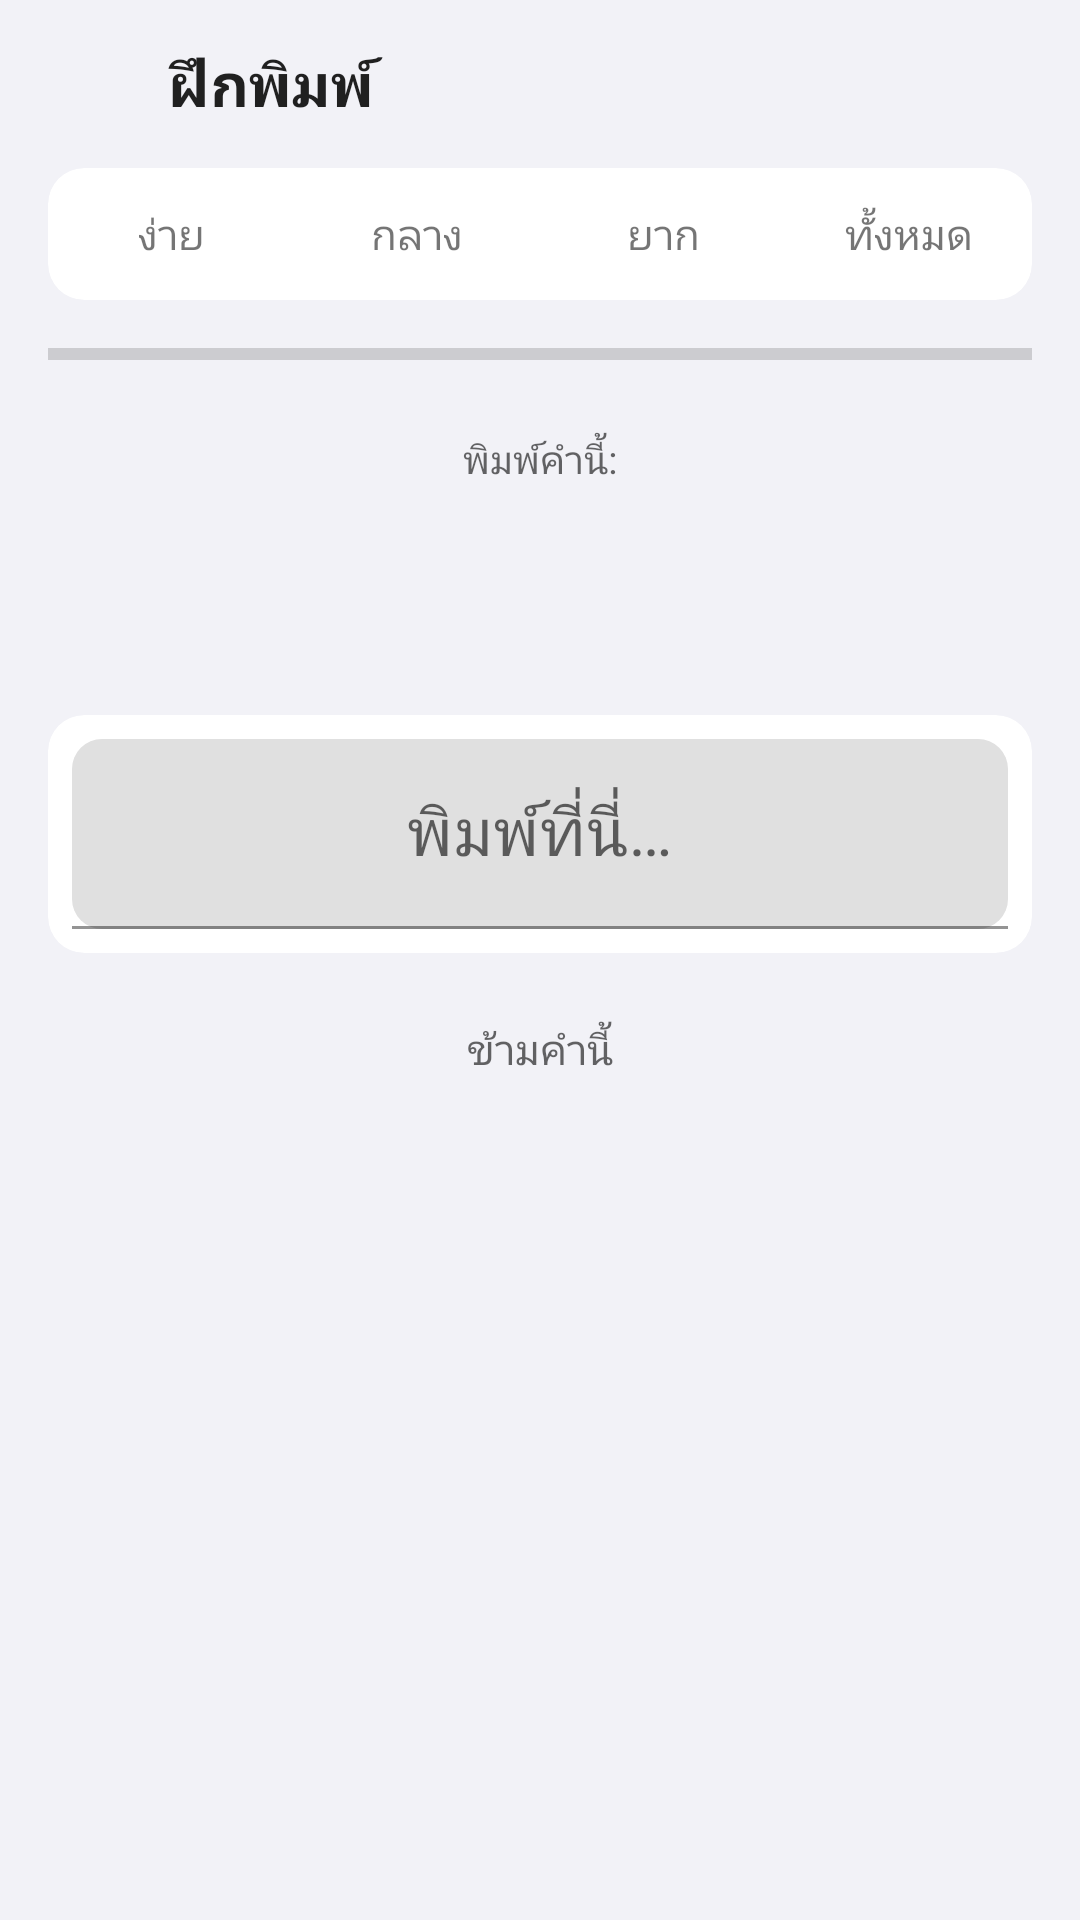

This screen was rendered from an Android layout file. Write that file and the resources it references.
<!-- AndroidManifest.xml: activity theme Theme.ThaiFlickKeyboard -->
<!-- res/layout/activity_practice.xml -->
<?xml version="1.0" encoding="utf-8"?>
<LinearLayout xmlns:android="http://schemas.android.com/apk/res/android"
    xmlns:app="http://schemas.android.com/apk/res-auto"
    android:layout_width="match_parent"
    android:layout_height="match_parent"
    android:orientation="vertical"
    android:background="?android:attr/windowBackground">

    
    <LinearLayout
        android:layout_width="match_parent"
        android:layout_height="56dp"
        android:orientation="horizontal"
        android:gravity="center_vertical"
        android:paddingHorizontal="8dp">

        <ImageView
            android:id="@+id/btn_back"
            android:layout_width="40dp"
            android:layout_height="40dp"
            android:padding="8dp"
            android:src="@drawable/ic_back"
            android:background="?android:attr/selectableItemBackgroundBorderless"
            android:clickable="true"
            android:focusable="true"
            android:contentDescription="Back"
            app:tint="?android:attr/textColorPrimary" />

        <TextView
            android:layout_width="0dp"
            android:layout_height="wrap_content"
            android:layout_weight="1"
            android:text="@string/practice_title"
            android:textSize="20sp"
            android:textStyle="bold"
            android:textColor="?android:attr/textColorPrimary"
            android:layout_marginStart="8dp" />

        <TextView
            android:id="@+id/tv_progress_count"
            android:layout_width="wrap_content"
            android:layout_height="wrap_content"
            android:textSize="14sp"
            android:textColor="?android:attr/textColorSecondary"
            android:layout_marginEnd="8dp" />
    </LinearLayout>

    
    <com.google.android.material.card.MaterialCardView
        android:layout_width="match_parent"
        android:layout_height="wrap_content"
        android:layout_marginHorizontal="16dp"
        android:layout_marginBottom="16dp"
        app:cardCornerRadius="12dp"
        app:cardElevation="0dp"
        app:cardBackgroundColor="?attr/colorSurface">

        <LinearLayout
            android:layout_width="match_parent"
            android:layout_height="44dp"
            android:orientation="horizontal">

            <TextView
                android:id="@+id/tab_easy"
                android:layout_width="0dp"
                android:layout_height="match_parent"
                android:layout_weight="1"
                android:text="@string/practice_easy"
                android:textSize="14sp"
                android:gravity="center"
                android:background="?android:attr/selectableItemBackground"
                android:clickable="true"
                android:focusable="true" />

            <TextView
                android:id="@+id/tab_medium"
                android:layout_width="0dp"
                android:layout_height="match_parent"
                android:layout_weight="1"
                android:text="@string/practice_medium"
                android:textSize="14sp"
                android:gravity="center"
                android:background="?android:attr/selectableItemBackground"
                android:clickable="true"
                android:focusable="true" />

            <TextView
                android:id="@+id/tab_hard"
                android:layout_width="0dp"
                android:layout_height="match_parent"
                android:layout_weight="1"
                android:text="@string/practice_hard"
                android:textSize="14sp"
                android:gravity="center"
                android:background="?android:attr/selectableItemBackground"
                android:clickable="true"
                android:focusable="true" />

            <TextView
                android:id="@+id/tab_all"
                android:layout_width="0dp"
                android:layout_height="match_parent"
                android:layout_weight="1"
                android:text="@string/practice_all"
                android:textSize="14sp"
                android:gravity="center"
                android:background="?android:attr/selectableItemBackground"
                android:clickable="true"
                android:focusable="true" />
        </LinearLayout>

    </com.google.android.material.card.MaterialCardView>

    
    <ProgressBar
        android:id="@+id/progress_bar"
        style="@style/Widget.AppCompat.ProgressBar.Horizontal"
        android:layout_width="match_parent"
        android:layout_height="4dp"
        android:layout_marginHorizontal="16dp"
        android:layout_marginBottom="24dp"
        android:progressTint="@color/key_indigo"
        android:progressBackgroundTint="?android:attr/textColorSecondary" />

    
    <TextView
        android:layout_width="match_parent"
        android:layout_height="wrap_content"
        android:text="@string/tutorial_type_this"
        android:textSize="13sp"
        android:textColor="?android:attr/textColorSecondary"
        android:gravity="center"
        android:layout_marginBottom="4dp" />

    
    <TextView
        android:id="@+id/tv_target_word"
        android:layout_width="match_parent"
        android:layout_height="wrap_content"
        android:textSize="36sp"
        android:textStyle="bold"
        android:textColor="@color/key_indigo"
        android:gravity="center"
        android:layout_marginBottom="24dp" />

    
    <com.google.android.material.card.MaterialCardView
        android:layout_width="match_parent"
        android:layout_height="wrap_content"
        android:layout_marginHorizontal="16dp"
        android:layout_marginBottom="12dp"
        app:cardCornerRadius="12dp"
        app:cardElevation="0dp"
        app:cardBackgroundColor="?attr/colorSurface">

        <com.google.android.material.textfield.TextInputLayout
            android:layout_width="match_parent"
            android:layout_height="wrap_content"
            android:layout_margin="8dp"
            android:hint="@string/tutorial_type_here"
            app:boxCornerRadiusTopStart="10dp"
            app:boxCornerRadiusTopEnd="10dp"
            app:boxCornerRadiusBottomStart="10dp"
            app:boxCornerRadiusBottomEnd="10dp">

            <com.google.android.material.textfield.TextInputEditText
                android:id="@+id/et_practice"
                android:layout_width="match_parent"
                android:layout_height="wrap_content"
                android:textSize="22sp"
                android:textColor="?android:attr/textColorPrimary"
                android:gravity="center"
                android:inputType="text"
                android:imeOptions="actionDone" />

        </com.google.android.material.textfield.TextInputLayout>

    </com.google.android.material.card.MaterialCardView>

    
    <TextView
        android:id="@+id/tv_result"
        android:layout_width="match_parent"
        android:layout_height="wrap_content"
        android:textSize="16sp"
        android:gravity="center"
        android:layout_marginBottom="16dp"
        android:visibility="gone" />

    
    <TextView
        android:id="@+id/btn_skip"
        android:layout_width="wrap_content"
        android:layout_height="40dp"
        android:layout_gravity="center_horizontal"
        android:gravity="center"
        android:paddingHorizontal="24dp"
        android:text="@string/practice_skip"
        android:textSize="14sp"
        android:textColor="?android:attr/textColorSecondary"
        android:background="?android:attr/selectableItemBackground"
        android:clickable="true"
        android:focusable="true" />

</LinearLayout>
<!-- resources referenced by this layout -->
<resources>
  <color name="key_indigo">#6366f1</color>
  <string name="practice_all">ทั้งหมด</string>
  <string name="practice_easy">ง่าย</string>
  <string name="practice_hard">ยาก</string>
  <string name="practice_medium">กลาง</string>
  <string name="practice_skip">ข้ามคำนี้</string>
  <string name="practice_title">ฝึกพิมพ์</string>
  <string name="tutorial_type_here">พิมพ์ที่นี่…</string>
  <string name="tutorial_type_this">พิมพ์คำนี้:</string>
  <style name="Theme.ThaiFlickKeyboard" parent="Theme.MaterialComponents.DayNight.NoActionBar">
          <item name="colorPrimary">@color/key_indigo</item>
          <item name="colorPrimaryVariant">@color/key_indigo</item>
          <item name="colorOnPrimary">@color/white</item>
          <item name="colorSecondary">@color/key_green</item>
          <item name="colorSecondaryVariant">@color/key_green</item>
          <item name="colorOnSecondary">@color/white</item>
          <item name="colorSurface">#FFFFFF</item>
          <item name="colorOnSurface">#000000</item>
          <item name="android:statusBarColor">#F2F2F7</item>
          <item name="android:navigationBarColor">#F2F2F7</item>
          <item name="android:windowBackground">#F2F2F7</item>
          <item name="android:windowLightStatusBar">true</item>
      </style>
  <color name="white">#FFFFFFFF</color>
  <color name="key_green">#22c55e</color>
</resources>
